Dataset: 60_20_20segmented (GitHub, Sanjana-aravindan/Plant-leaf-disease-classification). Classes: apple frogeye spot, apple scab, apple cedar apple rust, apple healthy, blueberry healthy, cherry powdery mildew, cherry healthy, corn cercospora gray leaf spot, corn common rust, corn northern leaf blight, corn healthy, grape black rot, grape esca black measles, grape leaf blight isariopsis leaf spot markers, grape healthy, orange huanglongbing citrus greening, peach bacterial spot, peach healthy, bell pepper bacterial spot, bell pepper healthy, potato early blight, potato late blight, potato healthy, raspberry healthy, soybean healthy, squash powdery mildew, strawberry leaf scorch, strawberry healthy, tomato bacterial spot, tomato early blight, tomato late blight, tomato leaf mold, tomato septoria leaf spot, tomato two-spotted spider mite, tomato target spot, tomato yellow leaf curl virus, tomato mosaic virus, tomato healthy.

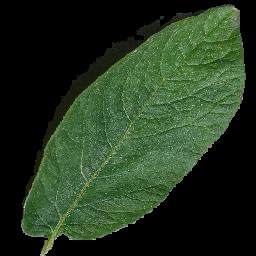
Label: potato healthy

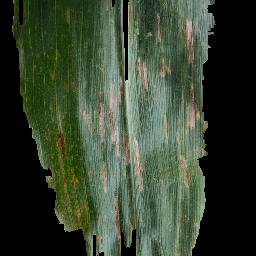
Label: corn cercospora gray leaf spot

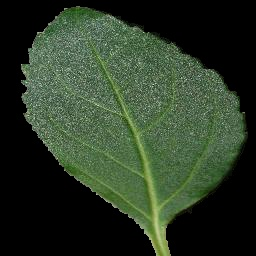
Label: cherry healthy

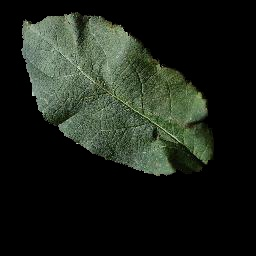
Label: apple healthy

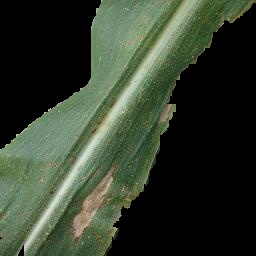
Label: corn northern leaf blight

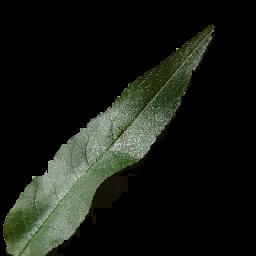
Label: peach healthy
